Run: headless pygame with SDL's dummy video driver; simulated clock (each Clock.tick advances the game by its frame time, no real sleeping); random seed 0; keys injected as events and as key.get_pressed() state; no mouse input.
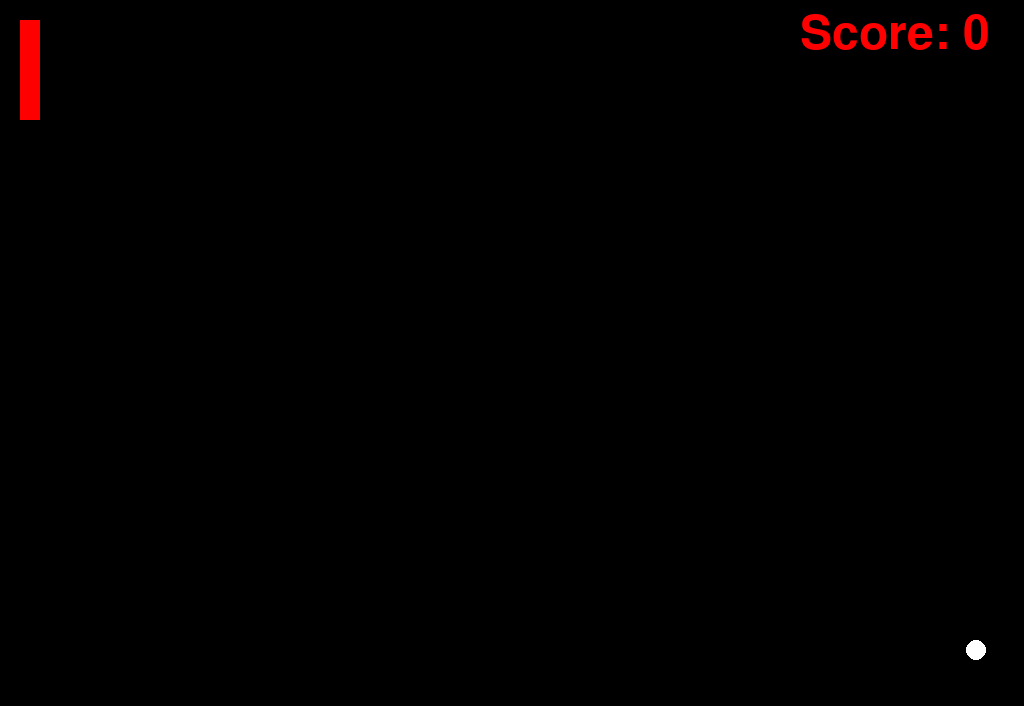
Frame 1 of 4 · flips 1–60 · no input
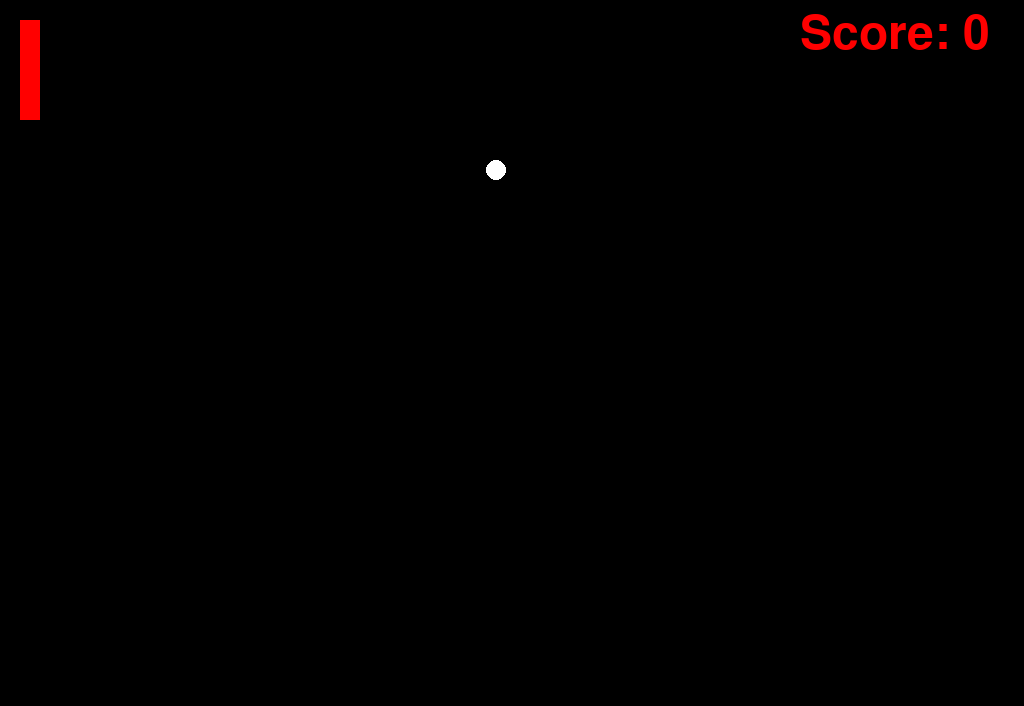
Frame 2 of 4 · flips 61–180 · tapped SPACE, RETURN · held RIGHT (→), D
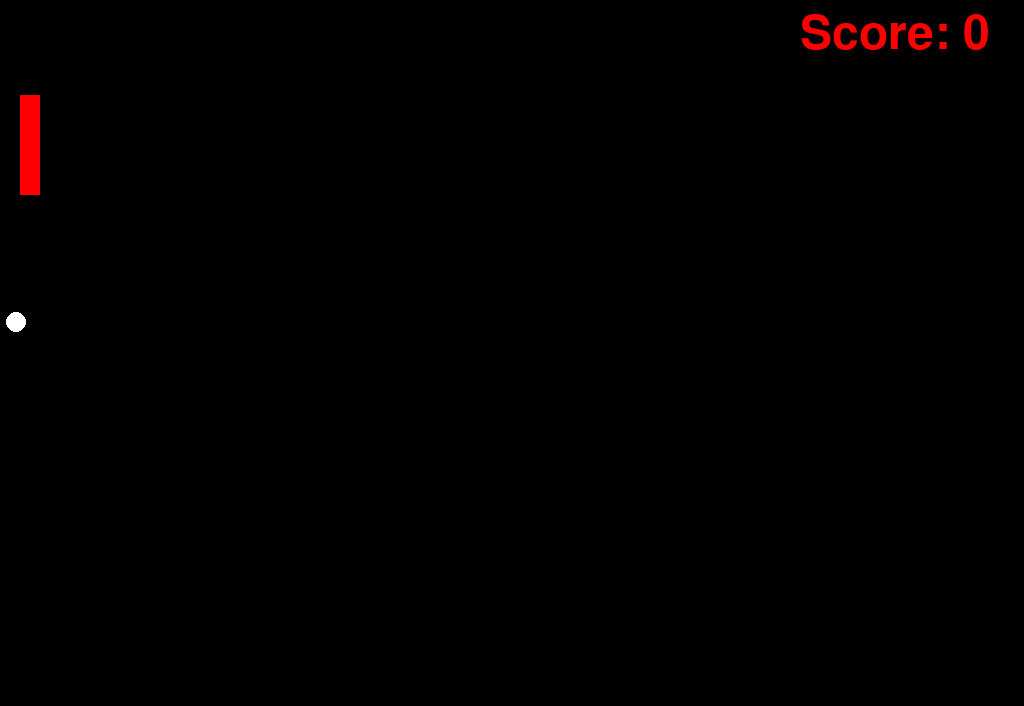
Frame 3 of 4 · flips 181–300 · held DOWN (↓), S
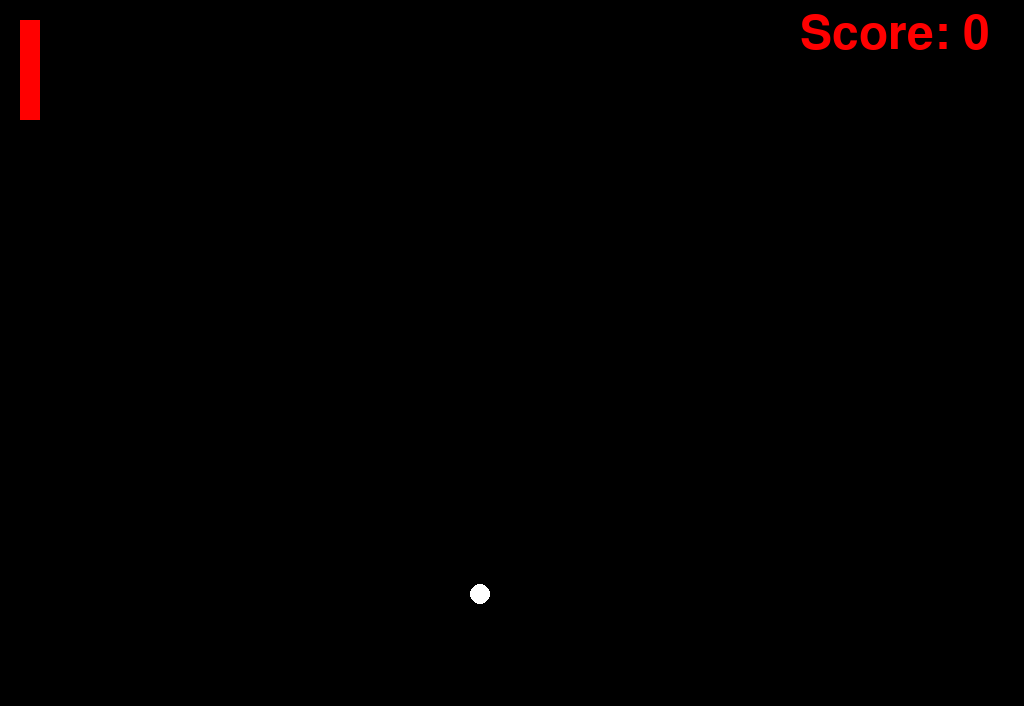
Frame 4 of 4 · flips 301–420 · held LEFT (←), A, UP (↑), W

The pygame program that drew these frames:

import pygame
import time
import random

# pygame
pygame.init()
pygame.display.set_caption("Ping Pong Spiel")

# Variablen
spielaktiv = True
clock = pygame.time.Clock()

width = pygame.display.Info().current_w
height = pygame.display.Info().current_h - 62
screen = pygame.display.set_mode((width, height))

ORANGE  = ( 255, 140, 0)
ROT     = ( 255, 0, 0)
GRUEN   = ( 0, 255, 0)
SCHWARZ = ( 0, 0, 0)
WEISS   = ( 255, 255, 255)

ball_move_tick_x = 4
ball_move_tick_y = 4
ball_pos_x = 810
ball_pos_y = 500
ball_größe = 20

spieler1_pos_Y = 20
spieler1_move_Y = 75

spieler2_pos_Y = 20
spieler2_move_Y = 75

score = 0

print(f"h=" + str(height))
print(f"w=" + str(width))

# Schleife Hauptprogramm
while spielaktiv:
    # Überprüfen, ob Nutzer eine Aktion durchgeführt hat
    for event in pygame.event.get():
        if event.type == pygame.QUIT or event.type == pygame.KEYDOWN and event.key == pygame.K_ESCAPE:
            spielaktiv = False
            print("Spieler hat Quit-Button angeklickt")
        elif event.type == pygame.KEYDOWN:
            if event.key == pygame.K_w:
                spieler1_pos_Y -= spieler1_move_Y
                print("w")
            elif event.key == pygame.K_s:
                spieler1_pos_Y += spieler1_move_Y
                print("s")
            elif event.key == pygame.K_UP:
                spieler2_pos_Y -= spieler2_move_Y
                print("^")
            elif event.key == pygame.K_DOWN:
                spieler2_pos_Y += spieler2_move_Y
                print("v")


    # Spielfeld löschen
    screen.fill(SCHWARZ)

    # Spielfeld/figuren zeichnen
    ball = pygame.draw.ellipse(screen, WEISS, [ball_pos_x,ball_pos_y,ball_größe,ball_größe])
    spieler1 = pygame.draw.rect(screen, ROT, [20, spieler1_pos_Y, 20, 100])
    spieler2 = pygame.draw.rect(screen, ROT, [1880, spieler2_pos_Y, 20, 100])


    # Spiellogik hier integrieren
    ball_pos_x += ball_move_tick_x
    ball_pos_y += ball_move_tick_y

    if ball_pos_y > height - ball_größe or ball_pos_y < 0:
        ball_move_tick_y = ball_move_tick_y * -1
    elif ball_pos_x > width - ball_größe or ball_pos_x < 0:
        ball_move_tick_x = ball_move_tick_x * -1


    if spieler1.colliderect(ball):
        ball_move_tick_x = ball_move_tick_x * -1
        ball_pos_x = 40
        score += 1
    if spieler2.colliderect(ball):
        ball_move_tick_x = ball_move_tick_x * -1
        ball_pos_x = 1860
        score += 1


    ausgabetext = "Score: " + str(score)
    font = pygame.font.SysFont(None, 70)
    text = font.render(ausgabetext, True, ROT)
    screen.blit(text, [800, 10])

    # Fenster aktualisieren
    pygame.display.flip()

    # Refresh-Zeiten festlegen
    clock.tick(60)

pygame.quit()
